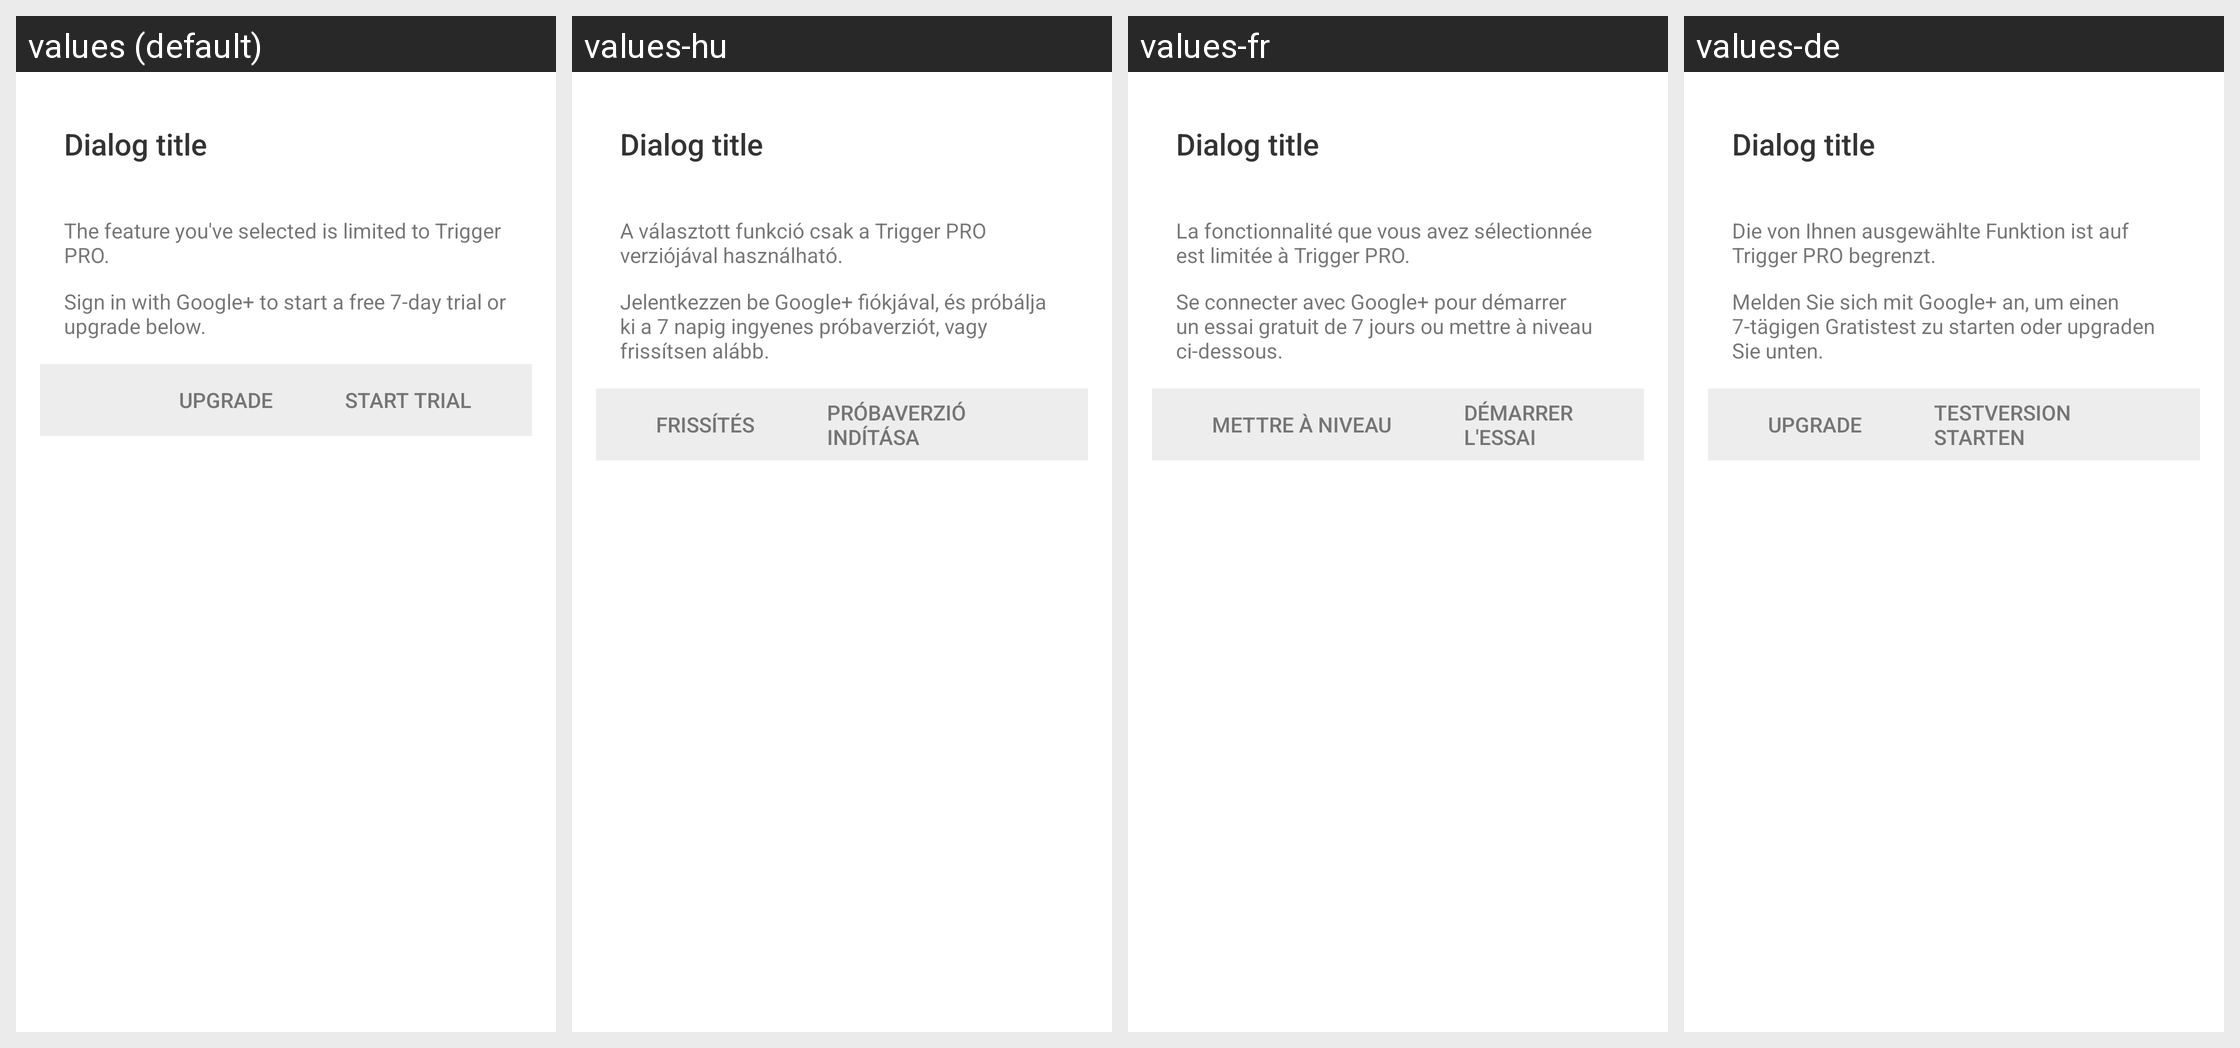

The same Android screen rendered under several of its app's locales, left to right. List the strings drawn on it with the default value and each locale's translation.
Android screen res/layout/activity_trial_dialog.xml rendered under 4 locales, left to right: values (default), values-hu, values-fr, values-de. Device: Nexus 5 (rendered at 1080×1920; each locale shown at half size, 540×960, under a caption strip naming it); theme TagstandDialog.
Other locales in the repository, not shown: values-da, values-el, values-es, values-hr, values-it, values-ja, values-ko, values-nl, values-pl, values-pt, values-ru, values-zh-rCN, values-zh-rTW.
Strings drawn on this screen, with the default value and each locale's value (text and hints the layout hard-codes, and strings that could not be matched under every locale, appear in the picture but are not listed):

upgrade_heading
  values: The feature you've selected is limited to Trigger PRO.
  values-hu: A választott funkció csak a Trigger PRO verziójával használható.
  values-fr: La fonctionnalité que vous avez sélectionnée est limitée à Trigger PRO.
  values-de: Die von Ihnen ausgewählte Funktion ist auf Trigger PRO begrenzt.

sign_in_trial
  values: Sign in with Google+ to start a free 7-day trial or upgrade below.
  values-hu: Jelentkezzen be Google+ fiókjával, és próbálja ki a 7 napig ingyenes próbaverziót, vagy frissítsen alább.
  values-fr: Se connecter avec Google+ pour démarrer un essai gratuit de 7 jours ou mettre à niveau ci-dessous.
  values-de: Melden Sie sich mit Google+ an, um einen 7-tägigen Gratistest zu starten oder upgraden Sie unten.
